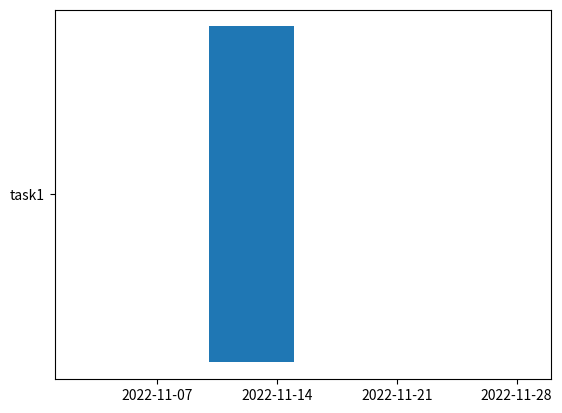

Source code (Python):
import matplotlib.pyplot as plt
import matplotlib.dates as mdates
import numpy as np
import datetime as dt

start_date = dt.date(2022, 11, 1)
end_date = dt.date(2022, 11, 30)

Task = ['task1']
Task_Value = [(dt.date(2022, 11, 15) - dt.date(2022, 11, 10)).days]
Task_Offset = [dt.date(2022, 11, 10)]

plt.gca().xaxis.set_major_formatter(mdates.DateFormatter('%Y-%m-%d'))
plt.gca().xaxis.set_major_locator(mdates.DayLocator(interval=7))

plt.barh(Task, Task_Value, 0.3, left=Task_Offset)
plt.xlim(start_date, end_date)
plt.show()
